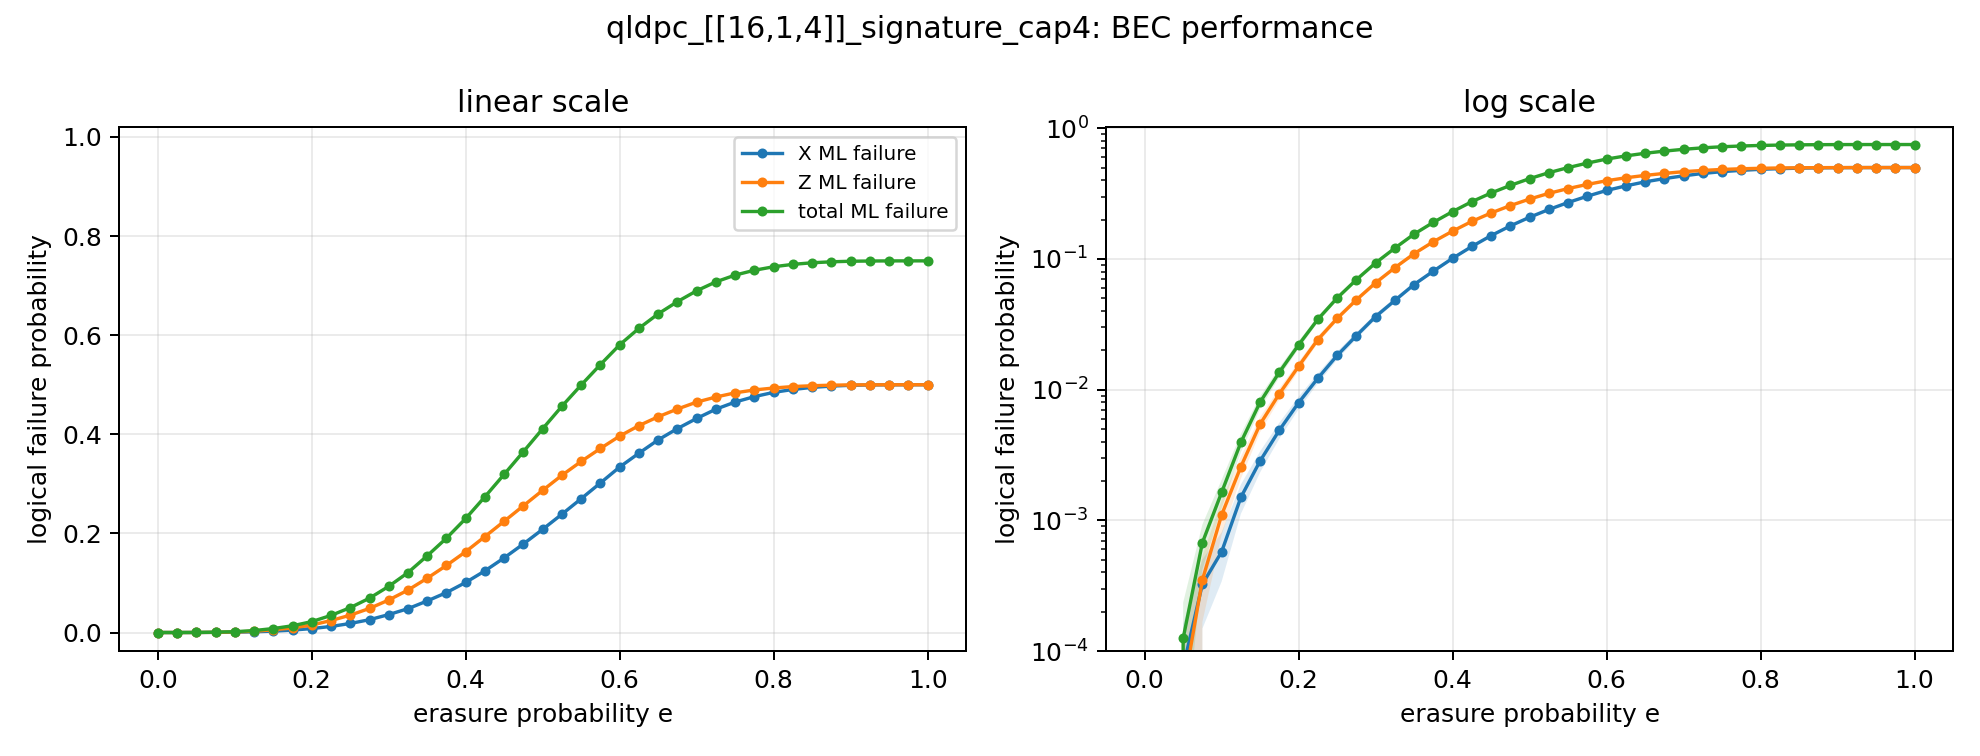

Source data for this figure (header and first rows):
p, runs, total_ml_logical_failure, total_ml_logical_failure_ci_high, total_ml_logical_failure_ci_low, total_ml_logical_failure_stderr, total_uncorrectable_rate, total_uncorrectable_rate_ci_high, total_uncorrectable_rate_ci_low, total_uncorrectable_rate_failures, x_ml_logical_failure, x_ml_logical_failure_ci_high, x_ml_logical_failure_ci_low, x_ml_logical_failure_stderr, x_uncorrectable_rate, x_uncorrectable_rate_ci_high, x_uncorrectable_rate_ci_low, x_uncorrectable_rate_failures, z_ml_logical_failure, z_ml_logical_failure_ci_high, z_ml_logical_failure_ci_low, z_ml_logical_failure_stderr, z_uncorrectable_rate, z_uncorrectable_rate_ci_high
0.0, 20000, 0.0, 0.0, 0.0, 0.0, 0.0, 0.000192, 0.0, 0, 0.0, 0.0, 0.0, 0.0, 0.0, 0.000192, 0.0, 0, 0.0, 0.0, 0.0, 0.0, 0.0, 0.000192
0.025, 20000, 0.0, 0.0, 0.0, 0.0, 0.0, 0.000192, 0.0, 0, 0.0, 0.0, 0.0, 0.0, 0.0, 0.000192, 0.0, 0, 0.0, 0.0, 0.0, 0.0, 0.0, 0.000192
0.05, 20000, 0.000125, 0.0002346, 1.5445640055474684e-05, 5.58961087084641e-05, 0.00025, 0.0005852, 0.0001068, 5, 7.5e-05, 0.0001599, 0.0, 4.329910496331917e-05, 0.00015, 0.000441, 5.101481799495055e-05, 3, 5e-05, 0.0001193, 0.0, 3.535445512060459e-05, 0.0001, 0.0003646
0.075, 20000, 0.000675, 0.0009294, 0.0004206, 0.0001298, 0.00135, 0.001964, 0.000928, 27, 0.000325, 0.0005016, 0.0001484, 9.011173484201605e-05, 0.00065, 0.001112, 0.0003799, 13, 0.00035, 0.0005333, 0.0001667, 9.351102724069915e-05, 0.0007, 0.001175
0.1, 20000, 0.001638, 0.00204, 0.001235, 0.0002055, 0.0032, 0.004084, 0.002507, 64, 0.000575, 0.0008099, 0.0003401, 0.0001198, 0.00115, 0.001725, 0.0007665, 23, 0.0011, 0.001425, 0.0007753, 0.0001657, 0.0022, 0.002952
0.125, 20000, 0.00395, 0.004578, 0.003322, 0.0003204, 0.00765, 0.008956, 0.006533, 153, 0.0015, 0.001879, 0.001121, 0.0001934, 0.003, 0.003859, 0.002332, 60, 0.002575, 0.003071, 0.002079, 0.0002531, 0.00515, 0.006241
0.15, 20000, 0.008025, 0.008918, 0.007132, 0.0004558, 0.0155, 0.01731, 0.01388, 310, 0.00285, 0.003372, 0.002328, 0.0002662, 0.0057, 0.006842, 0.004747, 114, 0.00545, 0.00617, 0.00473, 0.0003671, 0.0109, 0.01244
0.175, 20000, 0.01361, 0.01478, 0.01245, 0.0005942, 0.02605, 0.02835, 0.02393, 521, 0.0049, 0.005583, 0.004217, 0.0003483, 0.0098, 0.01126, 0.008526, 196, 0.0093, 0.01024, 0.008364, 0.0004777, 0.0186, 0.02057
0.2, 20000, 0.02201, 0.02349, 0.02054, 0.0007517, 0.04195, 0.04482, 0.03926, 839, 0.00795, 0.008817, 0.007083, 0.0004423, 0.0159, 0.01773, 0.01426, 318, 0.0151, 0.01629, 0.01391, 0.0006051, 0.0302, 0.03266
0.225, 20000, 0.03454, 0.03637, 0.03271, 0.0009347, 0.06535, 0.06886, 0.06201, 1307, 0.01222, 0.0133, 0.01115, 0.000546, 0.02445, 0.02668, 0.0224, 489, 0.02417, 0.02566, 0.02269, 0.0007584, 0.04835, 0.05141
0.25, 20000, 0.05021, 0.0524, 0.04803, 0.001116, 0.09425, 0.09838, 0.09028, 1885, 0.01825, 0.01955, 0.01695, 0.000663, 0.0365, 0.03919, 0.03399, 730, 0.03505, 0.03682, 0.03328, 0.0009027, 0.0701, 0.07372
0.275, 20000, 0.06932, 0.07187, 0.06678, 0.001299, 0.1283, 0.133, 0.1237, 2566, 0.02587, 0.02741, 0.02434, 0.0007832, 0.05175, 0.05491, 0.04877, 1035, 0.04863, 0.05068, 0.04657, 0.001048, 0.09725, 0.1014
0.3, 20000, 0.09319, 0.09611, 0.09027, 0.00149, 0.169, 0.1743, 0.1639, 3380, 0.03623, 0.03802, 0.03443, 0.0009165, 0.07245, 0.07613, 0.06894, 1449, 0.06565, 0.06799, 0.06331, 0.001194, 0.1313, 0.1361
0.325, 20000, 0.1209, 0.1242, 0.1177, 0.001665, 0.2162, 0.222, 0.2105, 4324, 0.04813, 0.05017, 0.04608, 0.001043, 0.09625, 0.1004, 0.09224, 1925, 0.08565, 0.08826, 0.08304, 0.001332, 0.1713, 0.1766
0.35, 20000, 0.1549, 0.1585, 0.1513, 0.001835, 0.2728, 0.2791, 0.2667, 5457, 0.06373, 0.06604, 0.06141, 0.001179, 0.1275, 0.1321, 0.1229, 2549, 0.1096, 0.1125, 0.1068, 0.001463, 0.2193, 0.2251
0.375, 20000, 0.1905, 0.1943, 0.1866, 0.001977, 0.3297, 0.3363, 0.3233, 6595, 0.08063, 0.08317, 0.07808, 0.0013, 0.1613, 0.1664, 0.1562, 3225, 0.1354, 0.1385, 0.1323, 0.001571, 0.2708, 0.277
0.4, 20000, 0.2301, 0.2343, 0.226, 0.002094, 0.3921, 0.3989, 0.3854, 7842, 0.1011, 0.1039, 0.09832, 0.00142, 0.2022, 0.2078, 0.1967, 4044, 0.1631, 0.1664, 0.1599, 0.001658, 0.3263, 0.3328
0.425, 20000, 0.2741, 0.2784, 0.2698, 0.00218, 0.46, 0.4669, 0.4531, 9199, 0.1245, 0.1275, 0.1215, 0.001529, 0.249, 0.255, 0.2431, 4980, 0.1937, 0.1971, 0.1903, 0.001722, 0.3875, 0.3942
0.45, 20000, 0.3194, 0.3238, 0.315, 0.002232, 0.5268, 0.5337, 0.5199, 10536, 0.1507, 0.1539, 0.1475, 0.001622, 0.3014, 0.3078, 0.2951, 6029, 0.2246, 0.2281, 0.2212, 0.001759, 0.4492, 0.4562
0.475, 20000, 0.3651, 0.3695, 0.3607, 0.002252, 0.591, 0.5978, 0.5842, 11820, 0.1789, 0.1822, 0.1755, 0.001695, 0.3577, 0.3644, 0.3511, 7154, 0.2559, 0.2593, 0.2524, 0.001767, 0.5118, 0.5187
0.5, 20000, 0.4113, 0.4157, 0.407, 0.002231, 0.6546, 0.6612, 0.648, 13092, 0.2084, 0.2118, 0.2049, 0.001743, 0.4167, 0.4235, 0.4099, 8334, 0.287, 0.2905, 0.2836, 0.001748, 0.574, 0.5809
0.525, 20000, 0.4567, 0.461, 0.4525, 0.002172, 0.7145, 0.7207, 0.7082, 14290, 0.2389, 0.2423, 0.2354, 0.001766, 0.4777, 0.4846, 0.4708, 9554, 0.3174, 0.3207, 0.314, 0.001702, 0.6348, 0.6414
0.55, 20000, 0.4995, 0.5036, 0.4954, 0.002088, 0.7672, 0.773, 0.7613, 15344, 0.2701, 0.2736, 0.2666, 0.001762, 0.5402, 0.5471, 0.5333, 10804, 0.3453, 0.3485, 0.3421, 0.001634, 0.6906, 0.697
0.575, 20000, 0.5408, 0.5447, 0.5369, 0.001967, 0.8164, 0.8217, 0.811, 16328, 0.3019, 0.3053, 0.2985, 0.001729, 0.6038, 0.6106, 0.597, 12076, 0.3715, 0.3745, 0.3685, 0.001545, 0.743, 0.749
0.6, 20000, 0.5806, 0.5842, 0.5771, 0.001811, 0.8616, 0.8663, 0.8567, 17232, 0.334, 0.3373, 0.3308, 0.001665, 0.6681, 0.6745, 0.6615, 13361, 0.3965, 0.3993, 0.3937, 0.001433, 0.793, 0.7985
0.625, 20000, 0.6139, 0.6171, 0.6107, 0.001647, 0.8967, 0.9008, 0.8924, 17934, 0.3619, 0.365, 0.3588, 0.001581, 0.7238, 0.73, 0.7176, 14477, 0.4175, 0.4201, 0.415, 0.001312, 0.8351, 0.8402
0.65, 20000, 0.6431, 0.646, 0.6402, 0.00148, 0.9241, 0.9276, 0.9203, 18481, 0.3888, 0.3917, 0.3859, 0.00147, 0.7775, 0.7833, 0.7717, 15551, 0.4355, 0.4378, 0.4331, 0.001186, 0.8709, 0.8755
0.675, 20000, 0.6678, 0.6703, 0.6652, 0.001306, 0.9458, 0.9489, 0.9426, 18916, 0.4116, 0.4142, 0.4089, 0.001349, 0.8232, 0.8284, 0.8178, 16463, 0.4511, 0.4531, 0.449, 0.001051, 0.9021, 0.9061
0.7, 20000, 0.6897, 0.6919, 0.6875, 0.001112, 0.9646, 0.967, 0.9619, 19291, 0.4321, 0.4344, 0.4297, 0.001211, 0.8641, 0.8688, 0.8593, 17283, 0.465, 0.4668, 0.4633, 0.0009018, 0.9301, 0.9335
0.725, 20000, 0.7077, 0.7095, 0.7059, 0.0009164, 0.9787, 0.9806, 0.9766, 19573, 0.4507, 0.4528, 0.4487, 0.001054, 0.9015, 0.9056, 0.8973, 18030, 0.4753, 0.4768, 0.4738, 0.0007665, 0.9506, 0.9535
0.75, 20000, 0.7214, 0.7228, 0.7199, 0.0007401, 0.9877, 0.9891, 0.9861, 19754, 0.4652, 0.4669, 0.4634, 0.0009003, 0.9303, 0.9337, 0.9267, 18606, 0.4837, 0.4849, 0.4825, 0.0006279, 0.9674, 0.9698
0.775, 20000, 0.7311, 0.7322, 0.7299, 0.0005907, 0.993, 0.9941, 0.9918, 19861, 0.4761, 0.4776, 0.4746, 0.0007547, 0.9522, 0.955, 0.9491, 19043, 0.4895, 0.4905, 0.4886, 0.0005058, 0.9791, 0.981
0.8, 20000, 0.7381, 0.739, 0.7373, 0.0004567, 0.9964, 0.9971, 0.9955, 19928, 0.4847, 0.4859, 0.4835, 0.0006094, 0.9694, 0.9717, 0.9669, 19387, 0.4934, 0.4942, 0.4926, 0.0004028, 0.9869, 0.9883
0.825, 20000, 0.743, 0.7437, 0.7423, 0.0003408, 0.9983, 0.9988, 0.9977, 19967, 0.4904, 0.4914, 0.4895, 0.0004839, 0.9809, 0.9827, 0.9789, 19618, 0.4964, 0.4969, 0.4958, 0.000301, 0.9927, 0.9938
0.85, 20000, 0.7462, 0.7467, 0.7457, 0.0002495, 0.9992, 0.9995, 0.9987, 19984, 0.4947, 0.4954, 0.494, 0.0003621, 0.9894, 0.9907, 0.9879, 19788, 0.498, 0.4985, 0.4976, 0.0002218, 0.996, 0.9968
0.875, 20000, 0.7481, 0.7485, 0.7478, 0.0001695, 0.9997, 0.9999, 0.9993, 19994, 0.4973, 0.4978, 0.4968, 0.0002603, 0.9946, 0.9955, 0.9934, 19891, 0.4991, 0.4994, 0.4989, 0.0001457, 0.9983, 0.9988
0.9, 20000, 0.7492, 0.7495, 0.749, 0.0001103, 0.9999, 0.9999, 0.9996, 19997, 0.4989, 0.4992, 0.4985, 0.0001675, 0.9978, 0.9983, 0.997, 19955, 0.4997, 0.4999, 0.4995, 8.65787202131083e-05, 0.9994, 0.9997
0.925, 20000, 0.7497, 0.7499, 0.7496, 6.611684597639312e-05, 1, 1, 0.9997, 19999, 0.4996, 0.4998, 0.4994, 9.679068742321542e-05, 0.9992, 0.9995, 0.9988, 19985, 0.4999, 0.5, 0.4997, 6.122958805285772e-05, 0.9997, 0.9999
0.95, 20000, 0.7499, 0.75, 0.7499, 3.061479402642886e-05, 1.0, 1, 0.9998, 20000, 0.4999, 0.5, 0.4997, 6.122958805285772e-05, 0.9997, 0.9999, 0.9993, 19994, 0.5, 0.5, 0.5, 0.0, 1.0, 1
0.975, 20000, 0.75, 0.75, 0.75, 1.2499999999999999e-05, 1.0, 1, 0.9998, 20000, 0.5, 0.5, 0.4999, 2.4999999999999998e-05, 1, 1, 0.9997, 19999, 0.5, 0.5, 0.5, 0.0, 1.0, 1
1.0, 20000, 0.75, 0.75, 0.75, 0.0, 1.0, 1, 0.9998, 20000, 0.5, 0.5, 0.5, 0.0, 1.0, 1, 0.9998, 20000, 0.5, 0.5, 0.5, 0.0, 1.0, 1
